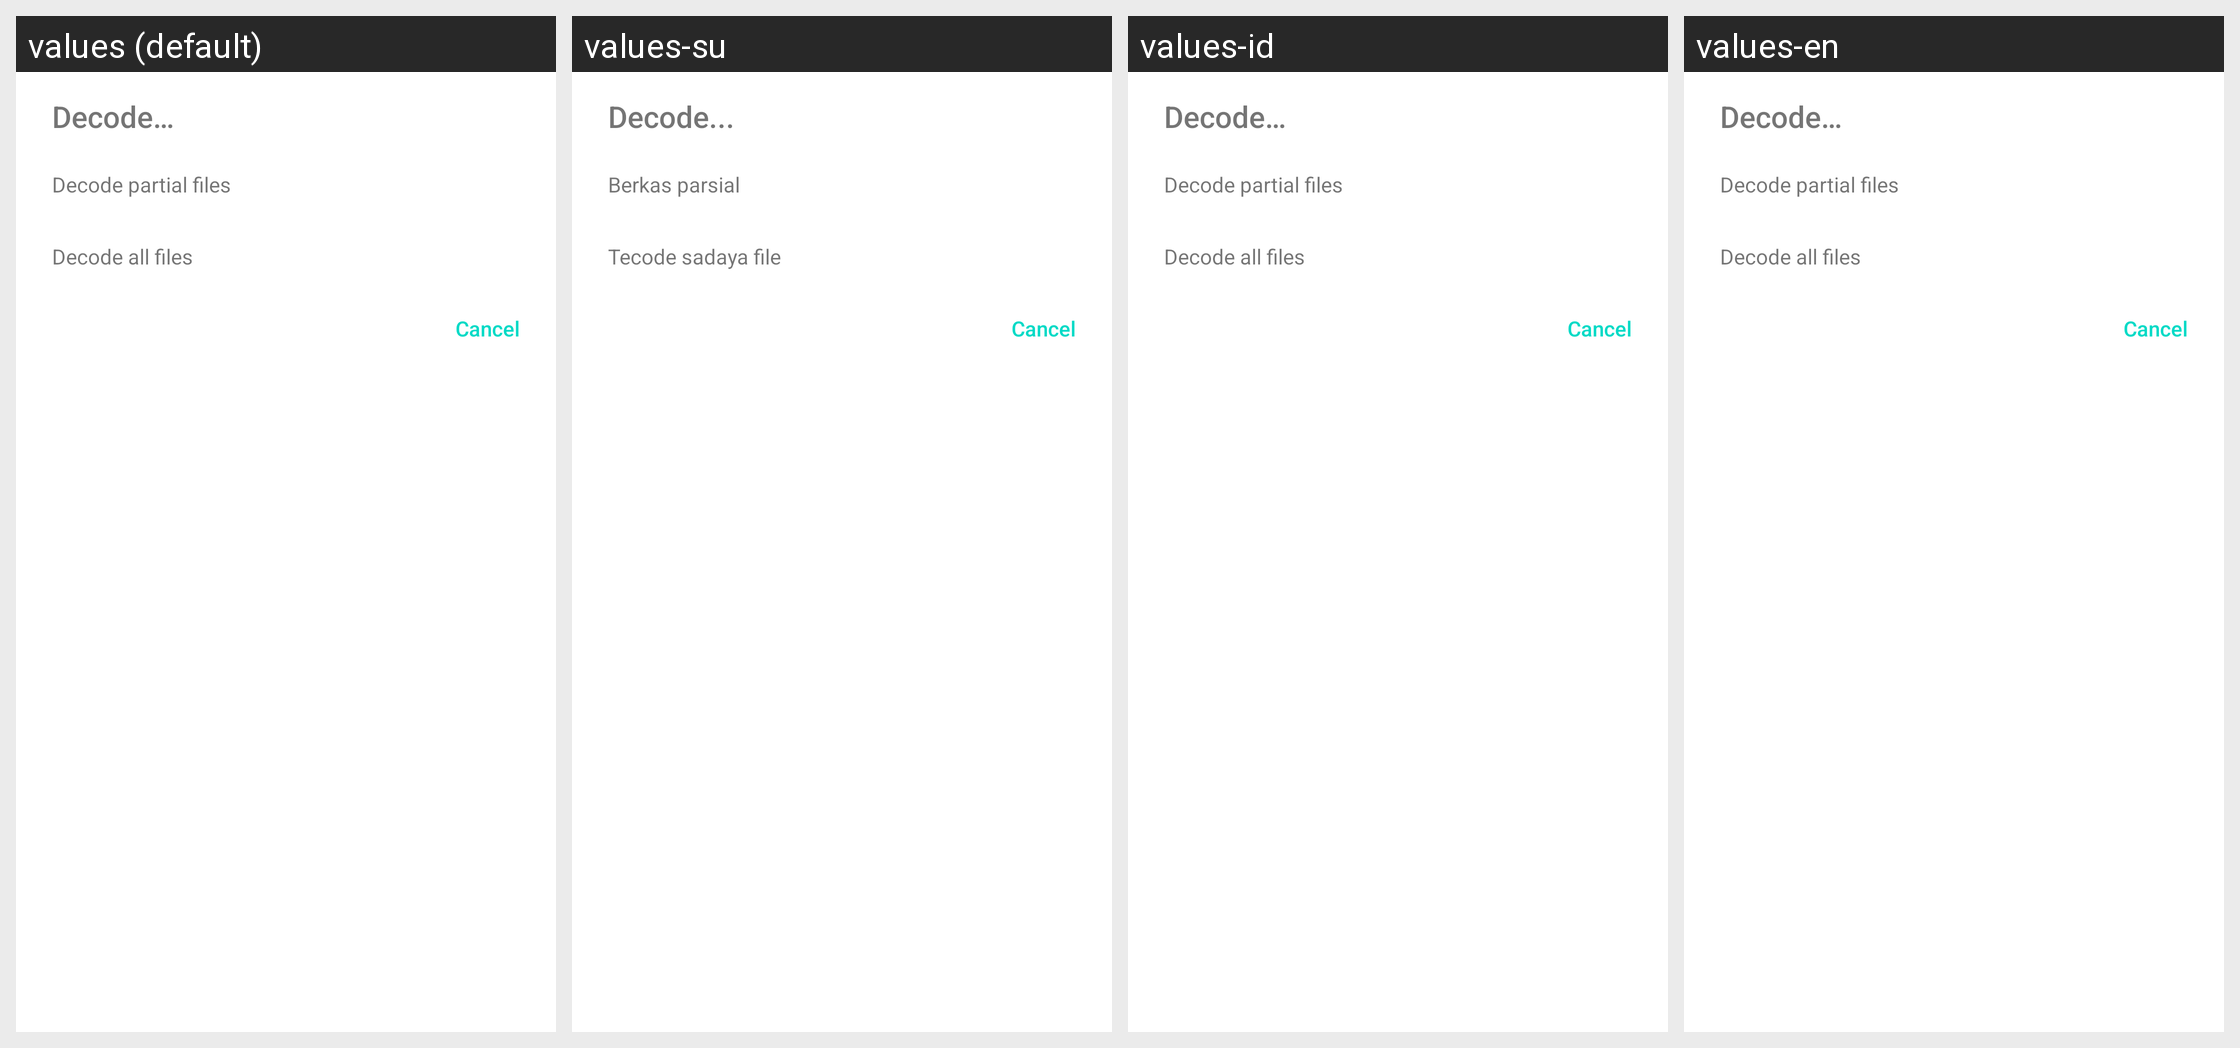

The Android screen above is rendered under several locales of the same app. Produce the string resources it draws, with the default and per-locale values.
Android screen res/layout/dlg_decodemode.xml rendered under 4 locales, left to right: values (default), values-su, values-id, values-en. Device: Nexus 5 (rendered at 1080×1920; each locale shown at half size, 540×960, under a caption strip naming it); theme Theme.MaterialComponents.DayNight.NoActionBar.
Other locales in the repository, not shown: values-es, values-fa, values-in, values-ja, values-jv, values-ru, values-th, values-tl, values-uk, values-zh.
Strings drawn on this screen, with the default value and each locale's value (text and hints the layout hard-codes, and strings that could not be matched under every locale, appear in the picture but are not listed):

decode
  values: Decode…
  values-su: Decode...
  values-id: Decode…
  values-en: Decode…

decode_partial_files
  values: Decode partial files
  values-su: Berkas parsial
  values-id: Decode partial files
  values-en: Decode partial files

decode_all_files
  values: Decode all files
  values-su: Tecode sadaya file
  values-id: Decode all files
  values-en: Decode all files
